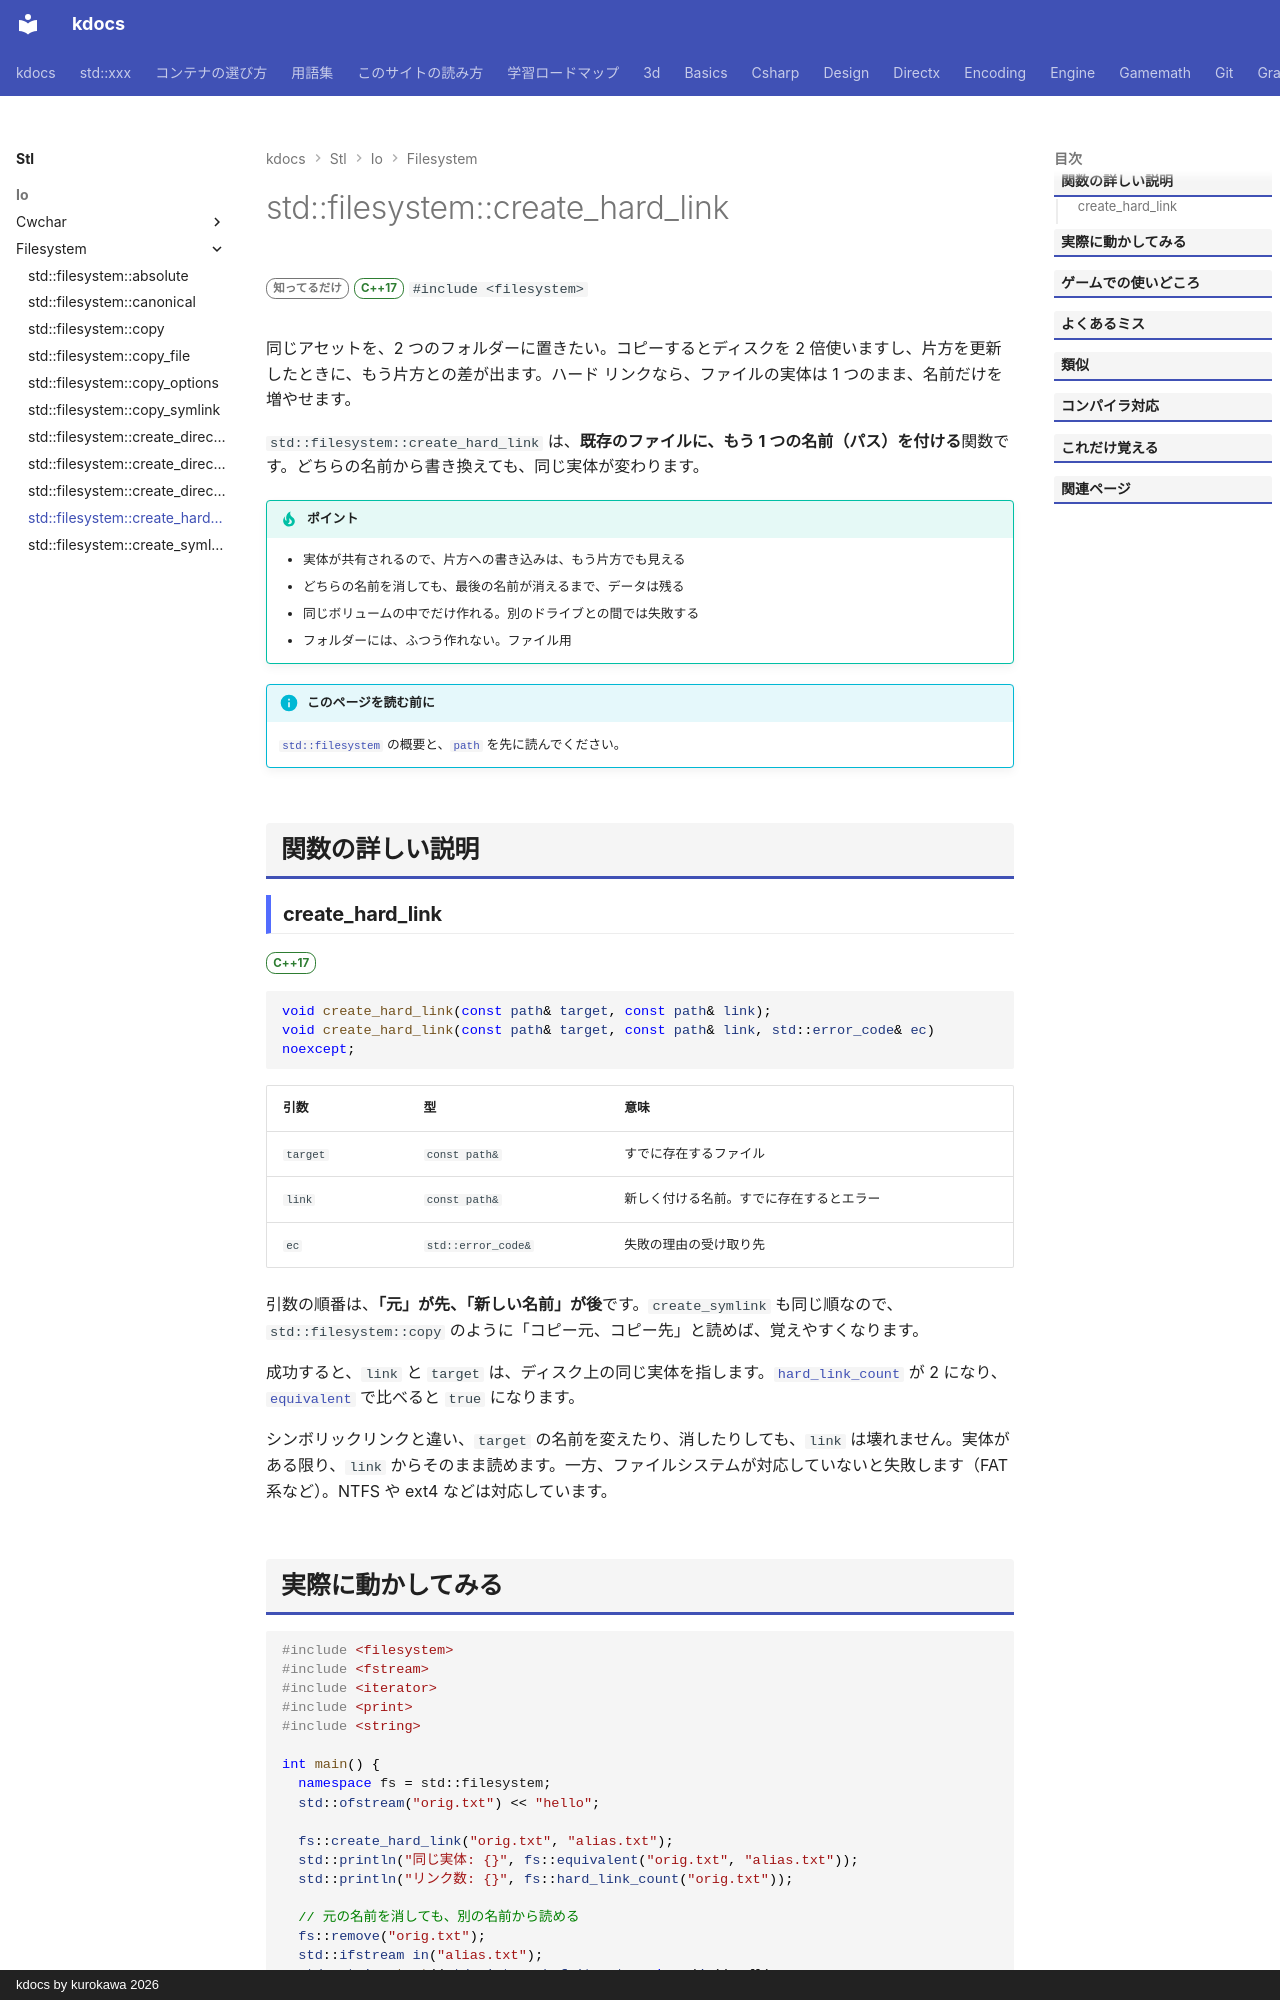

repository: qwzxdf/kdocs · page: stl/io/filesystem/create_hard_link/index.html · generator: mkdocs · copyright: kdocs by kurokawa 2026

---
title: std::filesystem::create_hard_link
summary: "ハードリンク（同じ実体への別の名前）を作る。"
order: 900
group: ファイル操作（std::filesystem）
tags:
  - 入出力・文字列
---

# std::filesystem::create_hard_link

<div class="page-badges" markdown>
<span class="rank rank-rare">知ってるだけ</span>
<span class="ver ver-17">C++17</span>
`#include <filesystem>`
</div>

同じアセットを、2 つのフォルダーに置きたい。コピーするとディスクを 2 倍使いますし、片方を更新したときに、もう片方との差が出ます。ハード リンクなら、ファイルの実体は 1 つのまま、名前だけを増やせます。

`std::filesystem::create_hard_link` は、<strong>既存のファイルに、もう 1 つの名前（パス）を付ける</strong>関数です。どちらの名前から書き換えても、同じ実体が変わります。

!!! tip "ポイント"
    - 実体が共有されるので、片方への書き込みは、もう片方でも見える
    - どちらの名前を消しても、最後の名前が消えるまで、データは残る
    - 同じボリュームの中でだけ作れる。別のドライブとの間では失敗する
    - フォルダーには、ふつう作れない。ファイル用

!!! info "このページを読む前に"
    [`std::filesystem`](../filesystem.md) の概要と、[`path`](path.md) を先に読んでください。

## 関数の詳しい説明

### create_hard_link {#create_hard_link}

<span class="ver ver-17">C++17</span>

```cpp
void create_hard_link(const path& target, const path& link);
void create_hard_link(const path& target, const path& link, std::error_code& ec) noexcept;
```

| 引数 | 型 | 意味 |
| --- | --- | --- |
| `target` | `const path&` | すでに存在するファイル |
| `link` | `const path&` | 新しく付ける名前。すでに存在するとエラー |
| `ec` | `std::error_code&` | 失敗の理由の受け取り先 |

引数の順番は、<strong>「元」が先、「新しい名前」が後</strong>です。`create_symlink` も同じ順なので、`std::filesystem::copy` のように「コピー元、コピー先」と読めば、覚えやすくなります。

成功すると、`link` と `target` は、ディスク上の同じ実体を指します。[`hard_link_count`](hard_link_count.md) が 2 になり、[`equivalent`](equivalent.md) で比べると `true` になります。

シンボリックリンクと違い、`target` の名前を変えたり、消したりしても、`link` は壊れません。実体がある限り、`link` からそのまま読めます。一方、ファイルシステムが対応していないと失敗します（FAT 系など）。NTFS や ext4 などは対応しています。
